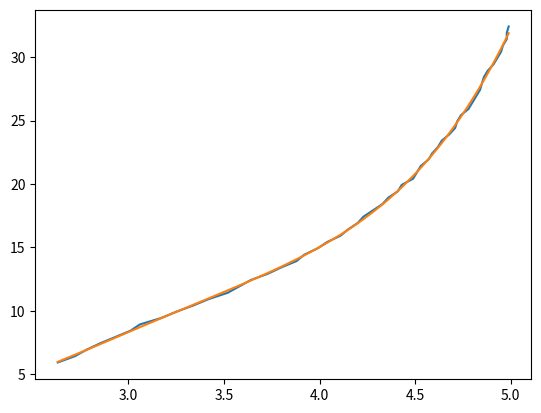

This figure's Python source:
import numpy as np
from matplotlib import pyplot as plt

arr =[
#         [2.3, 1.75],
#         [3.3, 1.4],
#         [4.3, 2.1],
#         [5.3, 2.7],
#         [6.3, 2.65],
#         [7.3, 2.5],
        [8.3, 2.38],
        [9.3, 2.21],
        [10.3, 2.04],
        [11.3, 1.96],
        [12.3, 1.86],
        [13.3, 1.66],
        [14.3, 1.6],
        [15.3, 1.47],
        [16.3, 1.33],
        [17.3, 1.25],
        [18.3, 1.2],
        [19.3, 1.13],
        [20.3, 1.08],
        [21.3, 1.04],
        [22.3, 1],
        [23.3, 0.95],
        [24.3, 0.91],
        [25.3, 0.87],
        [26.3, 0.86],
        [27.3, 0.83],
        [28.3, 0.8],
        [29.3, 0.76]
        ]

arr2 = [
# [9 , 3.42]    ,
# [9.5 , 3.06]  ,
# [10 , 2.68]   ,
# [10.5 , 2.58] ,
# [11 , 2.58]   ,
[11.5 , 2.63] ,
[12 , 2.72]   ,
[12.5 , 2.78] ,
[13 , 2.85]   ,
[13.5 , 2.93] ,
[14 , 3.01]   ,
[14.5 , 3.06] ,
[15 , 3.17]   ,
[15.5 , 3.25] ,
[16 , 3.34]   ,
[16.5 , 3.42] ,
[17 , 3.52]   ,
[17.5 , 3.58] ,
[18 , 3.64]   ,
[18.5 , 3.73] ,
[19 , 3.80]   ,
[19.5 , 3.88] ,
[20 , 3.92]   ,
[20.5 , 3.99] ,
[21 , 4.04]   ,
[21.5 , 4.11] ,
[22 , 4.15]   ,
[22.5 , 4.20] ,
[23 , 4.23]   ,
[23.5 , 4.28] ,
[24 , 4.33]   ,
[24.5 , 4.36] ,
[25 , 4.41]   ,
[25.5 , 4.43] ,
[26 , 4.49]   ,
[26.5 , 4.51] ,
[27 , 4.53]   ,
[27.5 , 4.57] ,
[28 , 4.59]   ,
[28.5 , 4.62] ,
[29 , 4.64]   ,
[29.5 , 4.68] ,
[30 , 4.71]   ,
[30.5 , 4.72] ,
[31 , 4.74]   ,
[31.5 , 4.78] ,
[32 , 4.80]   ,
[32.5 , 4.82] ,
[33 , 4.84]   ,
[33.5 , 4.85] ,
[34 , 4.86]   ,
[34.5 , 4.88] ,
[35 , 4.91]   ,
[35.5 , 4.93] ,
[36 , 4.95]   ,
[36.5 , 4.96] ,
[37 , 4.98]   ,
[37.5 , 4.98] ,
[38 , 4.99]]

arr2 = np.asarray(arr2)
arr2[:,0] += (-9.0 + 3.421875)

dist,voltage = zip(*arr2) #dist, voltage
p = np.polyfit(voltage,dist,4) # map voltage to distance
calibrate = np.poly1d(p)

if __name__ == "__main__":
    plt.plot(voltage,dist)
    plt.plot(voltage,calibrate(voltage))
    plt.show()
